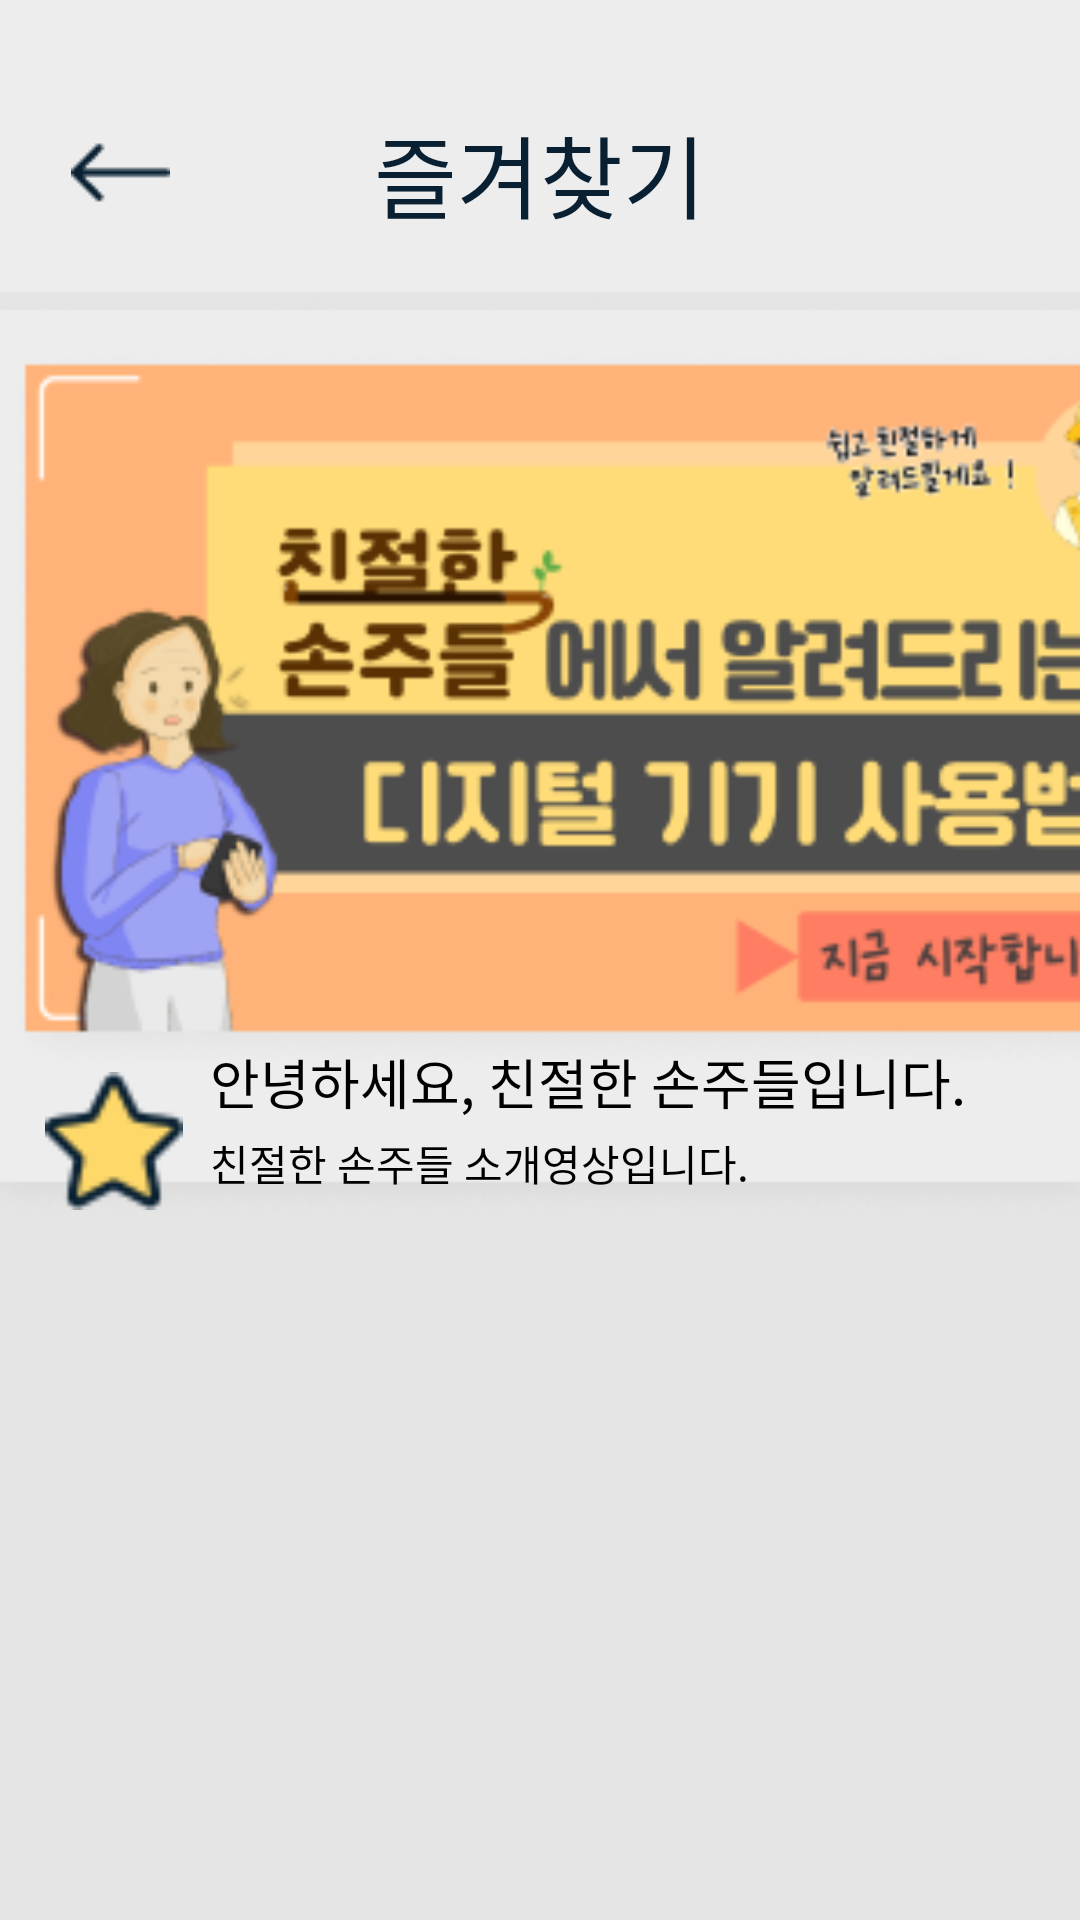

Write the Android layout XML for this screen, with the resource values it uses.
<!-- AndroidManifest.xml: application theme Theme.AppCompat.NoActionBar -->
<!-- res/layout/activity_favorite.xml -->
<?xml version="1.0" encoding="utf-8"?>
<androidx.constraintlayout.widget.ConstraintLayout xmlns:app="http://schemas.android.com/apk/res-auto"
    xmlns:tools="http://schemas.android.com/tools"
    xmlns:android="http://schemas.android.com/apk/res/android"
    android:layout_width="match_parent"
    android:layout_height="match_parent"
    android:fitsSystemWindows="true"
    android:background="#E5E5E5"
    tools:context=".FavoriteActivity"
    >

    <ImageView
        android:id="@+id/imageView3"
        android:layout_width="match_parent"
        android:layout_height="25dp"
        android:layout_alignParentLeft="true"
        android:layout_alignParentTop="true"
        android:background="@drawable/status_bar_white"
        app:layout_constraintBottom_toBottomOf="parent"
        app:layout_constraintTop_toTopOf="parent"
        app:layout_constraintVertical_bias="0.0"
        tools:layout_editor_absoluteX="-16dp" />

    <ImageView
        android:id="@+id/imageView"
        android:layout_width="match_parent"
        android:layout_height="80dp"
        android:layout_alignParentLeft="true"
        android:layout_alignParentTop="true"
        android:background="@drawable/status_bar_white"
        app:layout_constraintBottom_toBottomOf="parent"
        app:layout_constraintTop_toTopOf="parent"
        app:layout_constraintVertical_bias="0.031"
        tools:layout_editor_absoluteX="0dp"></ImageView>

    <ImageButton
        android:id="@+id/back"
        android:layout_width="wrap_content"
        android:layout_height="wrap_content"
        android:background="@drawable/back_button"
        app:layout_constraintBottom_toBottomOf="@+id/imageView"
        app:layout_constraintStart_toStartOf="parent" />

    <ImageView
        android:id="@+id/imageView2"
        android:layout_width="wrap_content"
        android:layout_height="wrap_content"
        android:background="@drawable/arrow"
        app:layout_constraintBottom_toBottomOf="@+id/back"
        app:layout_constraintEnd_toEndOf="@+id/back"
        app:layout_constraintStart_toStartOf="parent"
        app:layout_constraintTop_toTopOf="@+id/back" />

    <TextView
        android:layout_width="wrap_content"
        android:layout_height="wrap_content"
        android:fontFamily="@font/notosanskr"
        android:text="즐겨찾기"
        android:textColor="#082032"
        android:textSize="30sp"
        app:layout_constraintBottom_toBottomOf="@+id/imageView"
        app:layout_constraintEnd_toEndOf="@+id/imageView"
        app:layout_constraintStart_toStartOf="@+id/imageView"
        app:layout_constraintTop_toTopOf="@+id/imageView" />

    <FrameLayout
        android:id="@+id/video_intro1"
        android:layout_width="wrap_content"
        android:layout_height="wrap_content"
        android:background="@drawable/background"
        android:visibility="visible"
        app:layout_constraintBottom_toBottomOf="parent"
        app:layout_constraintEnd_toEndOf="parent"
        app:layout_constraintHorizontal_bias="0.0"
        app:layout_constraintStart_toStartOf="parent"
        app:layout_constraintTop_toBottomOf="@+id/imageView"
        app:layout_constraintVertical_bias="0.0">

        <ImageView
            android:id="@+id/video_intro_favorite"
            android:layout_width="420dp"
            android:layout_height="248dp"
            android:layout_marginLeft="0dp"
            android:layout_marginTop="15dp"
            android:src="@drawable/youtube_thumbnail1" />


        <ImageView
            android:id="@+id/video_star1_favorite"
            android:layout_width="46dp"
            android:layout_height="46dp"
            android:layout_marginLeft="15dp"
            android:layout_marginTop="260dp"
            android:src="@drawable/yellow_star" />

        <TextView
            android:id="@+id/video_option"
            android:layout_width="wrap_content"
            android:layout_height="wrap_content"
            android:layout_marginLeft="70dp"
            android:layout_marginTop="250dp"
            android:fontFamily="@font/notosanskr"
            android:text="안녕하세요, 친절한 손주들입니다."
            android:textColor="@color/black"
            android:textSize="18sp"
            tools:ignore="SpeakableTextPresentCheck" />

        <TextView
            android:layout_width="wrap_content"
            android:layout_height="wrap_content"
            android:layout_marginLeft="70dp"
            android:layout_marginTop="280dp"
            android:layout_marginBottom="10dp"
            android:fontFamily="@font/notosanskr"
            android:text="친절한 손주들 소개영상입니다."
            android:textColor="@color/black"
            android:textSize="14sp"
            tools:ignore="SpeakableTextPresentCheck" />

    </FrameLayout>


</androidx.constraintlayout.widget.ConstraintLayout>
<!-- resources referenced by this layout -->
<resources>
  <color name="black">#FF000000</color>
  <!-- drawable arrow: png bitmap (drawable, 485 bytes) -->
  <!-- drawable back_button: png bitmap (drawable, 286 bytes) -->
  <!-- drawable background: png bitmap (drawable, 4361 bytes) -->
  <!-- drawable status_bar_white: png bitmap (drawable, 219 bytes) -->
  <!-- drawable yellow_star: png bitmap (drawable, 1358 bytes) -->
  <!-- drawable youtube_thumbnail1: png bitmap (drawable, 35741 bytes) -->
</resources>
